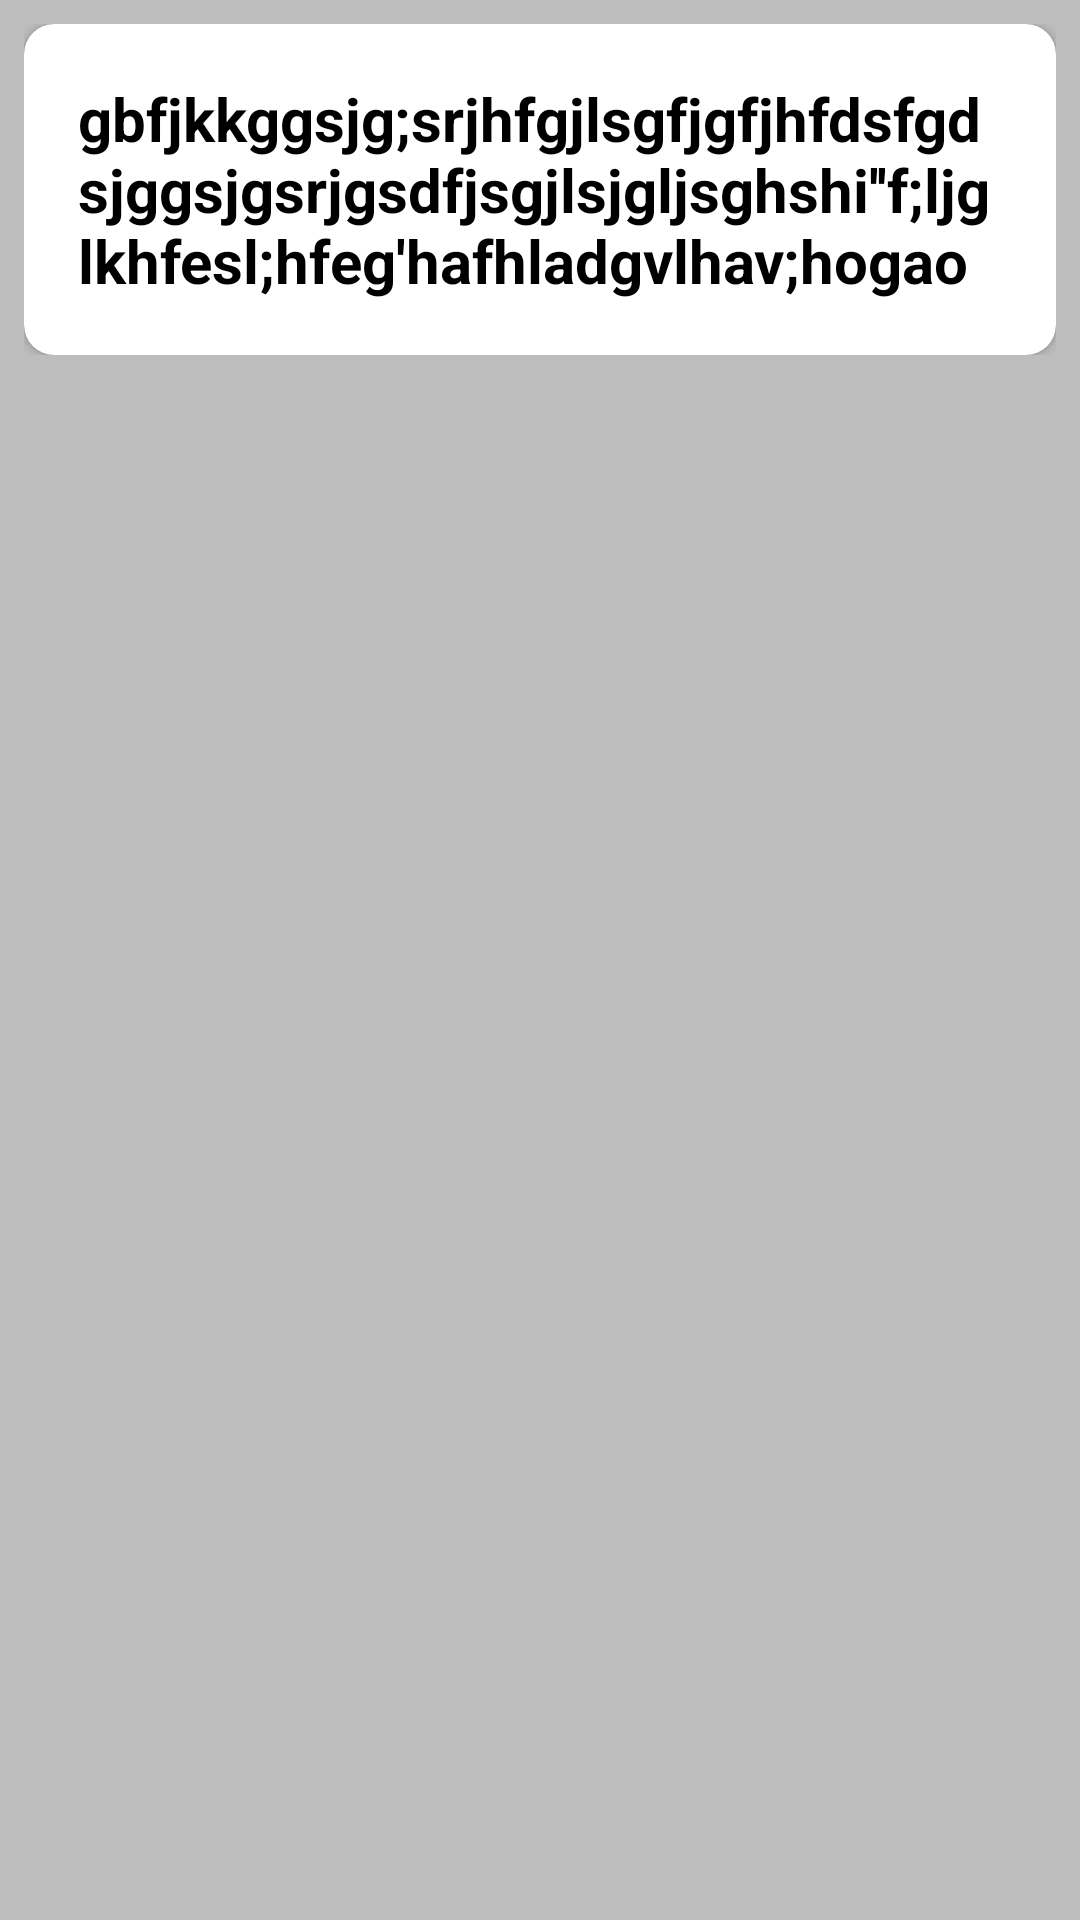

The Android layout XML behind this screen, and the referenced resources:
<!-- AndroidManifest.xml: application theme Theme.TripRemenders -->
<!-- res/layout/note_item.xml -->
<?xml version="1.0" encoding="utf-8"?>
<androidx.constraintlayout.widget.ConstraintLayout xmlns:android="http://schemas.android.com/apk/res/android"
    xmlns:app="http://schemas.android.com/apk/res-auto"
    android:layout_width="match_parent"
    android:layout_height="wrap_content"
    android:background="@color/divider">

    <LinearLayout
        android:id="@+id/note_linear_layout"
        android:layout_width="match_parent"
        android:layout_height="wrap_content"
        android:layout_margin="8dp"
        android:orientation="vertical"
        app:layout_constraintEnd_toEndOf="parent"
        app:layout_constraintStart_toStartOf="parent"
        app:layout_constraintTop_toTopOf="parent">

        <androidx.cardview.widget.CardView
            android:layout_width="match_parent"
            android:layout_height="wrap_content"
            app:cardCornerRadius="10dp">

            <LinearLayout
                android:layout_width="match_parent"
                android:layout_height="wrap_content"
                android:orientation="vertical"
                android:padding="8dp">

                <TextView
                    android:id="@+id/note"
                    android:layout_width="match_parent"
                    android:layout_height="wrap_content"
                    android:layout_margin="10dp"
                    android:text="gbfjkkggsjg;srjhfgjlsgfjgfjhfdsfgdsjggsjgsrjgsdfjsgjlsjgljsghshi''f;ljglkhfesl;hfeg'hafhladgvlhav;hogao"
                    android:textColor="@color/black"
                    android:textSize="20sp"
                    android:textStyle="bold" />

            </LinearLayout>

        </androidx.cardview.widget.CardView>

    </LinearLayout>

</androidx.constraintlayout.widget.ConstraintLayout>
<!-- resources referenced by this layout -->
<resources>
  <color name="black">#FF000000</color>
  <color name="divider">#BDBDBD</color>
  <style name="Theme.TripRemenders" parent="Theme.MaterialComponents.DayNight.NoActionBar">
          
          <item name="colorPrimary">@color/primary</item>
          <item name="colorPrimaryVariant">@color/primary_dark</item>
          <item name="colorOnPrimary">@color/white</item>
          
          <item name="colorSecondary">@color/primary</item>
          <item name="colorSecondaryVariant">@color/primary_dark</item>
          <item name="colorOnSecondary">@color/black</item>
          
          <item name="android:statusBarColor" tools:targetApi="l">?attr/colorPrimaryVariant</item>
          
  
  
  
      </style>
  <color name="primary">#2196F3</color>
  <color name="primary_dark">#1976D2</color>
  <color name="white">#FFFFFFFF</color>
</resources>
